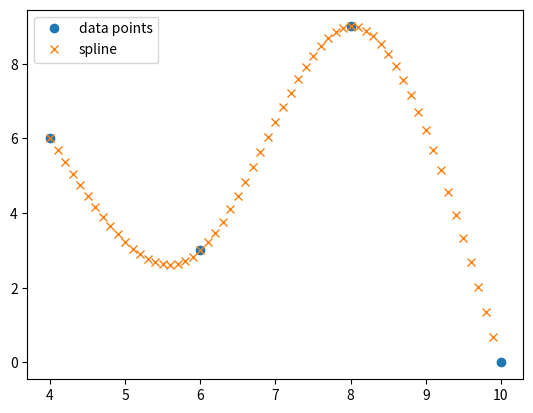

Reproduce this figure in Python.
import numpy as np
import matplotlib.pyplot as plt

def spline_interpolation(x, y, xx):
    x = np.array(x)
    y = np.array(y)
    xx = np.array(xx)
    
    n = np.size(x) - 1
    
    h = x[1:n+1] - x[0:n] # step 0
    a = y[0:n] # step 1
    
    # step 2
    c = np.zeros(n+1)
    A = np.zeros((n-1, n-1))
    for i in range(n-1):
        A[i, i] = 2*(h[i] + h[i+1])
    for i in range(0, n-2):
        A[i, i+1] = h[i+1]
        A[i+1, i] = h[i+1]
    z = 3 * ((y[2:n+1] - y[1:n]) / h[1:n] - (y[1:n] - y[0:n-1]) / h[0:n-1])
    c[1:n] = np.linalg.solve(A, z)
    
    # step 3
    b = (y[1:n+1] - y[0:n]) / h - h / 3 * (c[1:n+1] + 2*c[0:n]) 
    
    # step 4
    d = (c[1:n+1] - c[0:n]) / (3*h)
    
    # evaluate the spline
    m = np.size(xx)
    yy = np.zeros(m)
    for j in range(m):
        i = 0
        while xx[j] > x[i+1]:
            i = i + 1
        t = (xx[j] - x[i])
        yy[j] = np.polyval([d[i], c[i], b[i], a[i]], t)
    
    return yy, a, b, c, d

x = np.array([4., 6., 8., 10.])
y = np.array([6., 3., 9., 0.])

xx = np.arange(4., 10., 0.1)
yy, a, b, c, d = spline_interpolation(x, y, xx)
print(a); print(b); print(c); print(d)

plt.plot(x, y, 'o', label='data points')
plt.plot(xx, yy, ' x', label='spline')
plt.legend(['data points', 'spline'])
plt.show()
     